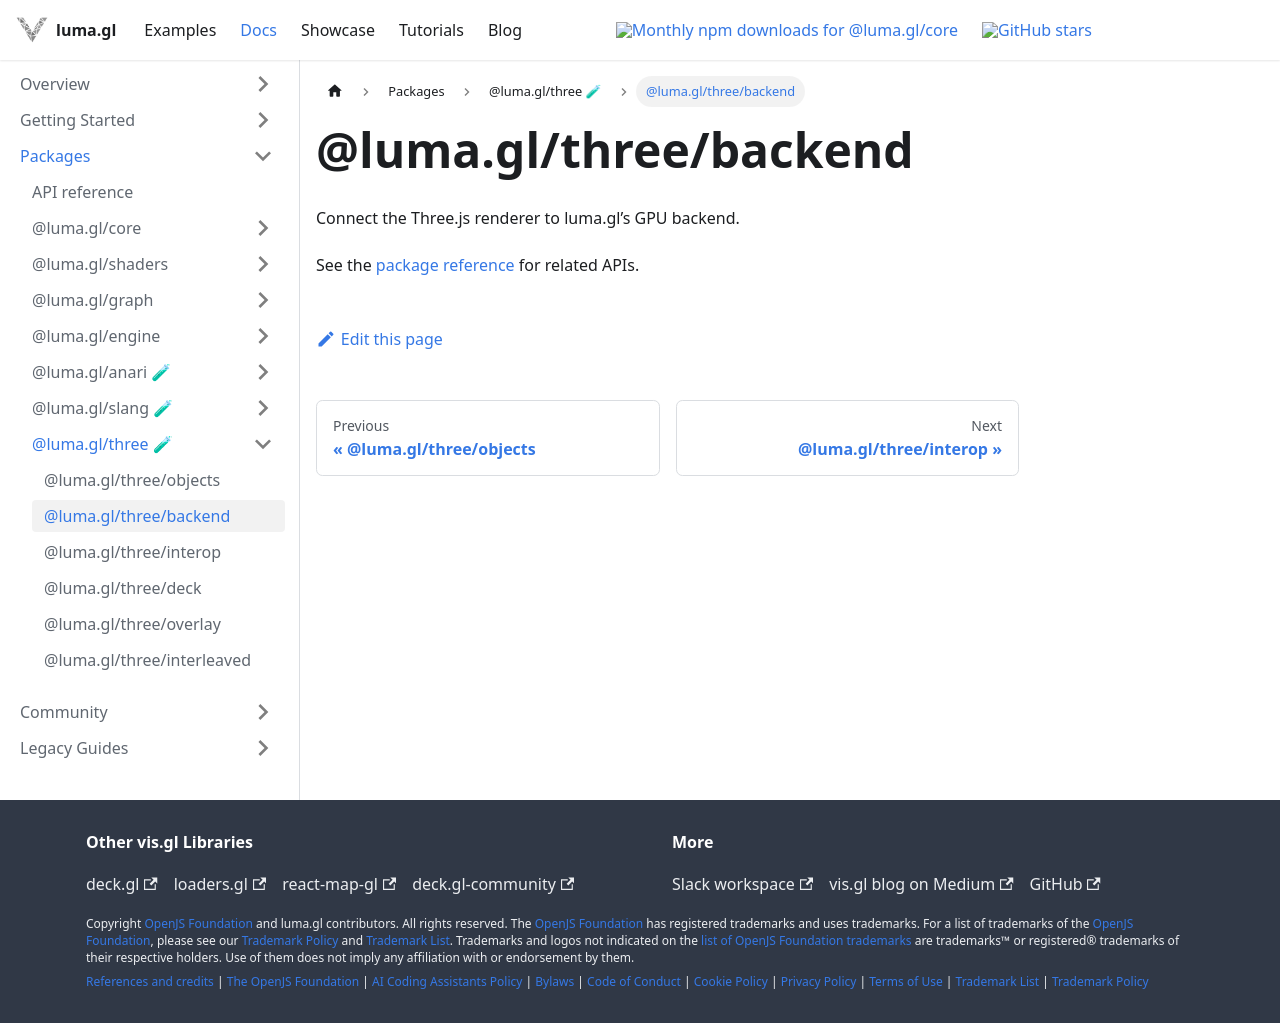

repository: visgl/luma.gl · page: next/docs/api-reference/three/entry-points/backend.html · generator: docusaurus

# @luma.gl/three/backend

Connect the Three.js renderer to luma.gl’s GPU backend.

See the [package reference](../README.md) for related APIs.
